pico-8 play session: mixed d-pad (fixed 12-tick cycle)

[t = 1 s] mixed d-pad (1.2s cycle ×~1): → ← ↑ ↓ + 🅾/❎ taps, ~1s
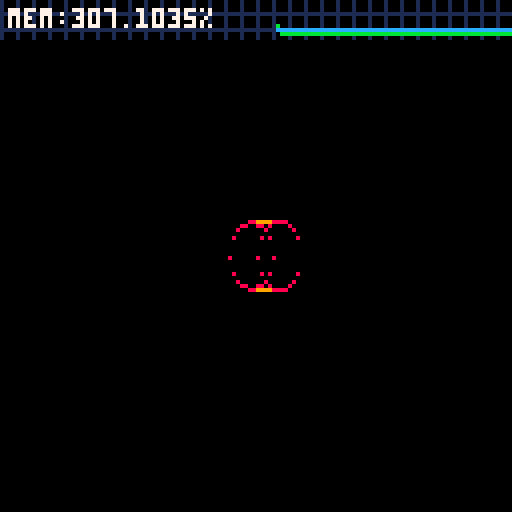
[t = 4 s] mixed d-pad (1.2s cycle ×~3): → ← ↑ ↓ + 🅾/❎ taps, ~4s
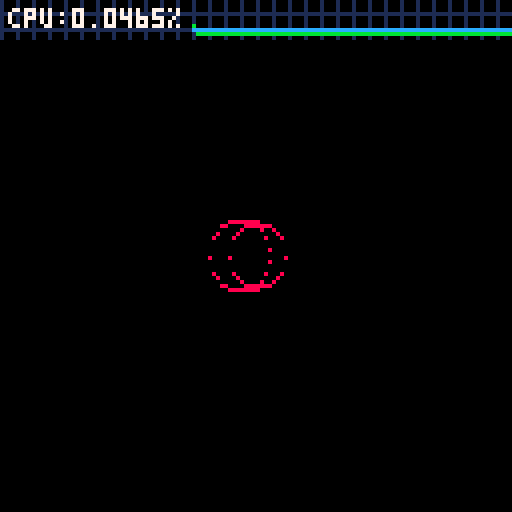
[t = 8 s] mixed d-pad (1.2s cycle ×~6): → ← ↑ ↓ + 🅾/❎ taps, ~8s
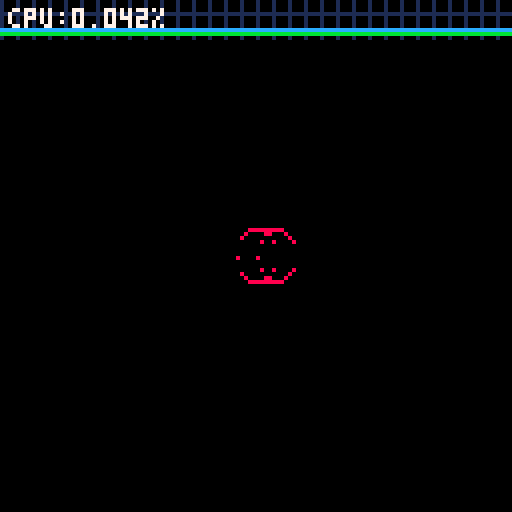

pico-8 cartridge
version 16
__lua__
-- 3d bench
-- by freds72

-- ywing: {} = 0.2724

-- game globals
local time_t,time_dt=0,0

-- register json context here
local _tok={
 ['true']=true,
 ['false']=false}
function nop() return true end
local _g={
	nop=nop}

-- json parser
-- from: https://gist.github.com/tylerneylon/59f4bcf316be525b30ab
local table_delims={['{']="}",['[']="]"}
local function match(s,tokens)
	for i=1,#tokens do
		if(s==sub(tokens,i,i)) return true
	end
	return false
end
local function skip_delim(str, pos, delim, err_if_missing)
 if sub(str,pos,pos)!=delim then
  if(err_if_missing) assert'delimiter missing'
  return pos,false
 end
 return pos+1,true
end
local function parse_str_val(str, pos, val)
	val=val or ''
	if pos>#str then
		assert'end of input found while parsing string.'
	end
	local c=sub(str,pos,pos)
	if(c=='"') return _g[val] or val,pos+1
	return parse_str_val(str,pos+1,val..c)
end
local function parse_num_val(str,pos,val)
	val=val or ''
	if pos>#str then
		assert'end of input found while parsing string.'
	end
	local c=sub(str,pos,pos)
	-- support base 10, 16 and 2 numbers
	if(not match(c,"-xb0123456789abcdef.")) return tonum(val),pos
	return parse_num_val(str,pos+1,val..c)
end
-- public values and functions.

function json_parse(str, pos, end_delim)
	pos=pos or 1
	if(pos>#str) assert'reached unexpected end of input.'
	local first=sub(str,pos,pos)
	if match(first,"{[") then
		local obj,key,delim_found={},true,true
		pos+=1
		while true do
			key,pos=json_parse(str, pos, table_delims[first])
			if(key==nil) return obj,pos
			if not delim_found then assert'comma missing between table items.' end
			if first=="{" then
				pos=skip_delim(str,pos,':',true)  -- true -> error if missing.
				obj[key],pos=json_parse(str,pos)
			else
				add(obj,key)
			end
			pos,delim_found=skip_delim(str, pos, ',')
	end
	elseif first=='"' then
		-- parse a string (or a reference to a global object)
		return parse_str_val(str,pos+1)
	elseif match(first,"-0123456789") then
		-- parse a number.
		return parse_num_val(str, pos)
	elseif first==end_delim then  -- end of an object or array.
		return nil,pos+1
	else  -- parse true, false
		for lit_str,lit_val in pairs(_tok) do
			local lit_end=pos+#lit_str-1
			if sub(str,pos,lit_end)==lit_str then return lit_val,lit_end+1 end
		end
		assert'invalid json token'
	end
end

local actors,cam,light={}

-- zbuffer (kind of)
local drawables
function zbuf_clear()
	drawables={}
end
function zbuf_draw()
	local objs={}
	for _,d in pairs(drawables) do
		local p=d.pos
		local x,y,z,w=cam:project(p.x,p.y,p.z)
		if z>0 then
			add(objs,{obj=d,key=z,x=x,y=y,z=z,w=w})
		end
	end
	-- z-sorting
	sort(objs)
	-- actual draw
	for i=1,#objs do
		local d=objs[i]
		d.obj:draw(d.x,d.y,d.z,d.w)
	end
end

function zbuf_filter(array)
	for _,a in pairs(array) do
		if not a:update() then
			del(array,a)
		else
			add(drawables,a)
		end
	end
end

function clone(src,dst)
	-- safety checks
	if(src==dst) assert()
	if(type(src)!="table") assert()
	dst=dst or {}
	for k,v in pairs(src) do
		if(not dst[k]) dst[k]=v
	end
	-- randomize selected values
	if src.rnd then
		for k,v in pairs(src.rnd) do
			-- don't overwrite values
			if not dst[k] then
				dst[k]=v[3] and rndarray(v) or rndlerp(v[1],v[2])
			end
		end
	end
	return dst
end

function lerp(a,b,t)
	return a*(1-t)+b*t
end
function rndlerp(a,b)
	return lerp(b,a,1-rnd())
end
function smoothstep(t)
	t=mid(t,0,1)
	return t*t*(3-2*t)
end
function rndrng(ab)
	return flr(rndlerp(ab.x,ab.y))
end
function rndarray(a)
	return a[flr(rnd(#a))+1]
end

-- [redacted]
function sort(data)
 for num_sorted=1,#data-1 do 
  local new_val=data[num_sorted+1]
  local new_val_key=new_val.key
  local i=num_sorted+1

  while i>1 and new_val_key>data[i-1].key do
   data[i]=data[i-1]   
   i-=1
  end
  data[i]=new_val
 end
end

function sqr_dist(a,b)
	local dx,dy,dz=b.x-a.x,b.y-a.y,b.z-a.z
	if abs(dx)>128 or abs(dy)>128 or abs(dz)>128 then
		return 32000
	end

	return dx*dx+dy*dy+dz*dz
end

-- world axis
local v_fwd,v_right,v_up={x=0,y=0,z=1},{x=1,y=0,z=0},{x=0,y=1,z=0}

function v_clone(v)
	return {x=v.x,y=v.y,z=v.z}
end
function v_dot(a,b)
	return a.x*b.x+a.y*b.y+a.z*b.z
end
function v_normz(v)
	local d=v_dot(v,v)
	if d>0.001 then
		d=sqrt(d)
		v.x/=d
		v.y/=d
		v.z/=d
	end
	return d
end

-- matrix functions
function m_x_v(m,v)
	local x,y,z=v.x,v.y,v.z
	v.x,v.y,v.z=m.m1*x+m.m5*y+m.m9*z+m.m13,m.m2*x+m.m6*y+m.m10*z+m.m14,m.m3*x+m.m7*y+m.m11*z+m.m15
end
-- 3x3 matrix mul (orientation only)
function o_x_v(m,v)
	local x,y,z=v.x,v.y,v.z
	v.x,v.y,v.z=m.m1*x+m.m5*y+m.m9*z,m.m2*x+m.m6*y+m.m10*z,m.m3*x+m.m7*y+m.m11*z
end
function m_x_xyz(m,x,y,z)
	return {
		x=m.m1*x+m.m5*y+m.m9*z+m.m13,
		y=m.m2*x+m.m6*y+m.m10*z+m.m14,
		z=m.m3*x+m.m7*y+m.m11*z+m.m15}
end
function make_m(x,y,z)
	local m={}
	for i=1,16 do
		m["m"+i]=0
	end
	m.m1,m.m6,m.m11,m.m16=1,1,1,1
	m.m13,m.m14,m.m15=x or 0,y or 0,z or 0
	return m
end

-- quaternion
function make_q(v,angle)
	angle/=2
	-- fix pico sin
	local s=-sin(angle)
	return {x=v.x*s,
	        y=v.y*s,
	        z=v.z*s,
	        w=cos(angle)}
end
function q_clone(q)
	return {x=q.x,y=q.y,z=q.z,w=q.w}
end
function m_from_q(q)
	local x,y,z,w=q.x,q.y,q.z,q.w
	local x2,y2,z2=x+x,y+y,z+z
	local xx,xy,xz=x*x2,x*y2,x*z2
	local yy,yz,zz=y*y2,y*z2,z*z2
	local wx,wy,wz=w*x2,w*y2,w*z2

	return {
		m1=1-(yy+zz),m2=xy+wz,m3=xz-wy,m4=0,
		m5=xy-wz,m6=1-(xx+zz),m7=yz+wx,m8=0,
		m9=xz+wy,m10=yz-wx,m11=1-(xx+yy),m12=0,
		m13=0,m14=0,m15=0,m16=1
	}
end

-- only invert 3x3 part
function m_inv(m)
	m.m2,m.m5=m.m5,m.m2
	m.m3,m.m9=m.m9,m.m3
	m.m7,m.m10=m.m10,m.m7
end
-- inline matrix invert
-- inc. position
function m_inv_x_v(m,v)
	local x,y,z=v.x-m.m13,v.y-m.m14,v.z-m.m15
	v.x,v.y,v.z=m.m1*x+m.m2*y+m.m3*z,m.m5*x+m.m6*y+m.m7*z,m.m9*x+m.m10*y+m.m11*z
end
function m_set_pos(m,v)
	m.m13,m.m14,m.m15=v.x,v.y,v.z
end
-- returns foward vector from matrix
function m_fwd(m)
	return {x=m.m9,y=m.m10,z=m.m11}
end
-- returns up vector from matrix
function m_up(m)
	return {x=m.m5,y=m.m6,z=m.m7}
end

-- models
local all_models=json_parse'{"junk1":{"c":3,"r":1.2},"junk2":{"c":3,"r":1.2},"generator":{"c":6,"r":2}}'
local dither_pat=json_parse'[0b1111111111111111,0b0111111111111111,0b0111111111011111,0b0101111111011111,0b0101111101011111,0b0101101101011111,0b0101101101011110,0b0101101001011110,0b0101101001011010,0b0001101001011010,0b0001101001001010,0b0000101001001010,0b0000101000001010,0b0000001000001010,0b0000001000001000,0b0000000000000000]'

function draw_actor(self,x,y,z,w)
	-- distance culling
	if w>1 then
		draw_model(self.model,self.m,x,y,z,w)
	else
		circfill(x,y,1,self.model.c)
	end
end

-- unpack models
local mem=0x1000
function unpack_int()
	local i=peek(mem)
	mem+=1
	return i
end
function unpack_float(scale)
	local f=(unpack_int()-128)/32	
	return f*(scale or 1)
end
-- valid chars for model names
local itoa='_0123456789abcdefghijklmnopqrstuvwxyz'
function unpack_string()
	local s=""
	for i=1,unpack_int() do
		local c=unpack_int()
		s=s..sub(itoa,c,c)
	end
	return s
end
function unpack_models()
	-- for all models
	for m=1,unpack_int() do
		local model,name,scale={},unpack_string(),unpack_int()
		flip()
		-- vertices
		model.v={}
		for i=1,unpack_int() do
			add(model.v,{x=unpack_float(scale),y=unpack_float(scale),z=unpack_float(scale)})
		end
		
		-- faces
		model.f={}
		for i=1,unpack_int() do
			local f={p0=unpack_int(),ni=i,vi={}}
			for i=1,unpack_int() do
				add(f.vi,unpack_int())
			end
			-- center point
			f.center={x=unpack_float(scale),y=unpack_float(scale),z=unpack_float(scale)}
			add(model.f,f)
		end

		-- normals
		model.n={}
		for i=1,unpack_int() do
			add(model.n,{x=unpack_float(),y=unpack_float(),z=unpack_float()})
		end
		
		-- n.p cache	
		model.cp={}
		for i=1,#model.f do
			local f,n=model.f[i],model.n[i]
			add(model.cp,v_dot(n,model.v[f.p0]))
		end

		-- merge with existing model
		all_models[name]=clone(model,all_models[name])
	end
end

function p01_trapeze_h(l,r,lt,rt,y0,y1)
 lt,rt=(lt-l)/(y1-y0),(rt-r)/(y1-y0)
 if(y0<0)l,r,y0=l-y0*lt,r-y0*rt,0 
	y1=min(y1,128)
	for y0=y0,y1 do
  rectfill(l,y0,r,y0)
  l+=lt
  r+=rt
 end
end
function p01_trapeze_w(t,b,tt,bt,x0,x1)
 tt,bt=(tt-t)/(x1-x0),(bt-b)/(x1-x0)
 if(x0<0)t,b,x0=t-x0*tt,b-x0*bt,0 
 x1=min(x1,128)
 for x0=x0,x1 do
  rectfill(x0,t,x0,b)
  t+=tt
  b+=bt
 end
end
function trifill(x0,y0,x1,y1,x2,y2,col)
 color(col)
 if(y1<y0)x0,x1,y0,y1=x1,x0,y1,y0
 if(y2<y0)x0,x2,y0,y2=x2,x0,y2,y0
 if(y2<y1)x1,x2,y1,y2=x2,x1,y2,y1
 if max(x2,max(x1,x0))-min(x2,min(x1,x0)) > y2-y0 then
  col=x0+(x2-x0)/(y2-y0)*(y1-y0)
  p01_trapeze_h(x0,x0,x1,col,y0,y1)
  p01_trapeze_h(x1,col,x2,x2,y1,y2)
 else
  if(x1<x0)x0,x1,y0,y1=x1,x0,y1,y0
  if(x2<x0)x0,x2,y0,y2=x2,x0,y2,y0
  if(x2<x1)x1,x2,y1,y2=x2,x1,y2,y1
  col=y0+(y2-y0)/(x2-x0)*(x1-x0)
  p01_trapeze_w(y0,y0,y1,col,x0,x1)
  p01_trapeze_w(y1,col,y2,y2,x1,x2)
 end
end

local color_lo={1,1,13,6,7}
local color_hi={0x11,0xd0,0x60,0x70,0x70}
local dither_pat={0b1111111111111111,0b0111111111111111,0b0111111111011111,0b0101111111011111,0b0101111101011111,0b0101101101011111,0b0101101101011110,0b0101101001011110,0b0101101001011010,0b0001101001011010,0b0001101001001010,0b0000101001001010,0b0000101000001010,0b0000001000001010,0b0000001000001000,0b0000000000000000}

function draw_model(model,m,x,y,z,w)

	-- cam pos in object space
	local cam_pos=v_clone(cam.pos)
	m_inv_x_v(m,cam_pos)
	
	-- faces
	local faces,p={},{}
	for i=1,#model.f do
		local f,n=model.f[i],model.n[i]
		-- viz calculation
		local d=n.x*cam_pos.x+n.y*cam_pos.y+n.z*cam_pos.z
		if d>=model.cp[i] then
			-- project vertices
			for _,vi in pairs(f.vi) do
				if not p[vi] then
					local v=model.v[vi]
					local x,y,z,w=v.x,v.y,v.z
					x,y,z,w=cam:project(m.m1*x+m.m5*y+m.m9*z+m.m13,m.m2*x+m.m6*y+m.m10*z+m.m14,m.m3*x+m.m7*y+m.m11*z+m.m15)
					p[vi]={x=x,y=y,z=z,w=w}
				end
			end
			-- distance to camera (in object space)
			local d=sqr_dist(f.center,cam_pos)

			-- register faces
			add(faces,{key=d,face=f})
		end
	end
	-- sort faces
	sort(faces)

	-- draw faces using projected points
	for _,f in pairs(faces) do
		f=f.face
		local c=max((#color_lo-1)*v_dot(model.n[f.ni],light.u))
		-- get floating part
		local cf=(#dither_pat-1)*(1-(c-flr(c)))
		fillp(dither_pat[flr(cf)+1])
		c=bor(color_hi[flr(c)+1],color_lo[flr(c)+1])
		local p0=p[f.vi[1]]
	 	for i=2,#f.vi-1 do
		 	local p1,p2=p[f.vi[i]],p[f.vi[i+1]]
		 	trifill(p0.x,p0.y,p1.x,p1.y,p2.x,p2.y,c)
		end
	end
	fillp()
end

local all_actors=json_parse'{"generator":{"model":"generator","update":"nop"},"ground_junk":{"rnd":{"model":["junk1","junk1","junk2"]},"update":"nop"}}'

function make_npc(p,v,src)
	-- instance
	local a=clone(all_actors[src],{
		pos=v_clone(p),
		q=make_q(v,0),
		draw=draw_actor
	})
	a.model=all_models[a.model]

	-- init orientation
	local m=m_from_q(a.q)
	m_set_pos(m,p)
	a.m=m
	return add(actors,a)
end

function make_light_actor(r)
	local a={
		pos={x=r,y=0,z=0},
		u={x=-1,y=0,z=0},
		update=function(self)
			local t=time_t/128
			self.pos={
				x=r*cos(t),
				y=0,
				z=-r*sin(t)
			}
			self.u={
				x=cos(t),
				y=0,
				z=-sin(t)
			}
			return true
		end,
		draw=function(self,x,y,z,w)
			circfill(x,y,max(1,0.2*w),7)
		end
	}
	return add(actors,a)
end

local wheel_v={
	{x=-1,y=0,z=-1},
	{x=1,y=0,z=-1},
	{x=0,y=0,z=-1},
	{x=-1,y=0,z=0},
	{x=1,y=0,z=0},
	}
local wheel_r={}
for i=0,127 do
	local t=2*i/127-1
	wheel_r[i]=sqrt(1-t*t)
end

function make_wheel(p,q)
	local a={
		pos=v_clone(p),
		q=q and q_clone(q) or make_q(v_up,0),
		update=function(self)
			self.m=m_from_q(self.q)
			m_set_pos(self.m,self.pos)
			return true
		end,
		draw=function(self,x0,y0,z0,w0)
			local p,m={},self.m

			-- cam pos in object space
			local cam_pos=v_clone(cam.pos)
			m_inv_x_v(m,cam_pos)

			local n={x=0,y=0,z=-1}
			local cn=n.x*cam_pos.x+n.y*cam_pos.y+n.z*cam_pos.z

			for vi=1,#wheel_v do
				local v=wheel_v[vi]
				local x,y,z,w=v.x,v.y,v.z
				x,y,z,w=cam:project(m.m1*x+m.m5*y+m.m9*z+m.m13,m.m2*x+m.m6*y+m.m10*z+m.m14,m.m3*x+m.m7*y+m.m11*z+m.m15)
				add(p,{x=x,y=y,z=z,w=w})
			end

			-- draw middle slice
			local a0,b0=p[3],{x=x0,y=y0,z=z0,w=w0}
			if a0.x>b0.x then
				a0,b0=b0,a0
			end
			local t,invdx=0,1/(b0.x-a0.x)
			for x=a0.x,b0.x do
				local w=lerp(a0.w,b0.w,t)
				-- rectfill(x,a.y-w,x,a.y+w-1,1)
				pset(x,a0.y-w,9)
				pset(x,a0.y+w,9)
				t+=invdx
			end						

			-- draw ext side
			local a,b=p[1],p[2]
			if a.x>b.x then
				a,b=b,a
			end
			if(cn<=0) pal(7,1)
			local t,invdx=0,1/(b.x-a.x)
			for x=a.x,b.x do
				local w=lerp(a.w,b.w,t)
				local u=t*b.w/w
				local r=w*wheel_r[mid(flr(128*u),0,127)]
				-- rectfill(x,a.y-r,x,a.y+r-1,1)
				pset(x,a.y-r,8)
				pset(x,a.y+r,8)
				--sspr(16*u,0,1,16,x,a.y-w,1,2*w)
				t+=invdx
			end

			-- draw int side
			a,b=p[4],p[5]
			if a.x>b.x then
				a,b=b,a
			end
			pal(7,1)
			local t,invdx=0,1/(b.x-a.x)
			for x=a.x,b.x do
				local w=lerp(a.w,b.w,t)
				local u=t*b.w/w
				-- sspr(16*u,0,1,16,x,a.y-w,1,2*w)
				local r=w*wheel_r[mid(flr(128*u),0,127)]
				--rectfill(x,a.y-r,x,a.y+r-1,1)
				pset(x,a.y-r,8)
				pset(x,a.y+r,8)
				t+=invdx
			end
			pal()
		end
	}
	return add(actors,a)
end

function make_cam(f,x0,y0)
	x0,y0=x0 or 64,y0 or 64
	local c={
		pos={x=0,y=0,z=3},
		q=make_q(v_up,0),
		focal=f,
		update=function(self)
			self.m=m_from_q(self.q)
			m_inv(self.m)
		end,
		track=function(self,pos,q)
			self.pos=v_clone(pos)
			self.q=q
		end,
		project=function(self,x,y,z)
			-- world to view
			x-=self.pos.x
			y-=self.pos.y
			z-=self.pos.z
			local v=m_x_xyz(self.m,x,y,z)
			-- distance to camera plane
			if(v.z<0.001) return nil,nil,-1,nil
			-- view to screen
 			local w=self.focal/v.z
 			return x0+v.x*w,y0-v.y*w,v.z,w
		end
	}
	return c
end

local cam_angle,cam_dist=0.15,8

function _update60()
	time_t+=1
	time_dt+=1
	
	zbuf_clear()
	
	zbuf_filter(actors)
	
	-- must be done after update loop
	if(btn(0)) cam_angle+=0.01
	if(btn(1)) cam_angle-=0.01
	if(btn(2)) cam_dist+=0.1
	if(btn(3)) cam_dist-=0.1
	cam_dist=mid(cam_dist,1,32)
	
	local q=make_q(v_up,cam_angle)
	local m=m_from_q(q)
	cam:track(m_x_xyz(m,0,0,-cam_dist),q)
	cam:update()
end

function _draw()
	cls(0)

	zbuf_draw()

	time_dt=0
	
	if(draw_stats) draw_stats()
end


function _init()
	-- read models from map data
	unpack_models()
	
	cam=make_cam(64)
	
	--light=make_light_actor(5)

	make_wheel({x=0,y=0,z=0})
end

-->8
-- stats
local cpu_stats={}

function draw_stats()
	-- 
	fillp(0b1000100010001111)
	rectfill(0,0,127,9,0x10)
	fillp()
	local cpu,mem=stat(1),stat(0)
	cpu_stats[time_t%128+1]={flr(100*cpu),flr(100*(mem/2048))}
	for i=1,128 do
		local s=cpu_stats[(time_t+i)%128+1]
		if s then
			-- cpu
			local c,sy=11,s[1]
			if(sy>100) c=8 sy=100
			pset(i-1,9-9*sy/100,c)
		 -- mem
			c,sy=12,s[2]
			if(sy>90) c=8 sy=100
			pset(i-1,9-9*sy/100,c)
		end
	end
	if time_t%120>60 then
		print("cpu:"..cpu.."%",2,2,7)
	else
		print("mem:"..mem.."%",2,2,7)
	end
end
__gfx__
00001111111100000000000000000000000000000000000000000000000000000000000000000000000000000000000000000000000000000000000000000000
00111111111111000000000000000000000000000000000000000000000000000000000000000000000000000000000000000000000000000000000000000000
01111111111111100000000000000000000000000000000000000000000000000000000000000000000000000000000000000000000000000000000000000000
01111111111111100000000000000000000000000000000000000000000000000000000000000000000000000000000000000000000000000000000000000000
11111111111111110000000000000000000000000000000000000000000000000000000000000000000000000000000000000000000000000000000000000000
11111177771111110000000000000000000000000000000000000000000000000000000000000000000000000000000000000000000000000000000000000000
11111777777111110000000000000000000000000000000000000000000000000000000000000000000000000000000000000000000000000000000000000000
11111777777111110000000000000000000000000000000000000000000000000000000000000000000000000000000000000000000000000000000000000000
11111777777111110000000000000000000000000000000000000000000000000000000000000000000000000000000000000000000000000000000000000000
11111777777111110000000000000000000000000000000000000000000000000000000000000000000000000000000000000000000000000000000000000000
11111177771111110000000000000000000000000000000000000000000000000000000000000000000000000000000000000000000000000000000000000000
11111111111111110000000000000000000000000000000000000000000000000000000000000000000000000000000000000000000000000000000000000000
01111111111111100000000000000000000000000000000000000000000000000000000000000000000000000000000000000000000000000000000000000000
01111111111111100000000000000000000000000000000000000000000000000000000000000000000000000000000000000000000000000000000000000000
00111111111111000000000000000000000000000000000000000000000000000000000000000000000000000000000000000000000000000000000000000000
00001111111100000000000000000000000000000000000000000000000000000000000000000000000000000000000000000000000000000000000000000000
00000000000000000000000000000000000000000000000000000000000000000000000000000000000000000000000000000000000000000000000000000000
00000000000000000000000000000000000000000000000000000000000000000000000000000000000000000000000000000000000000000000000000000000
00000000000000000000000000000000000000000000000000000000000000000000000000000000000000000000000000000000000000000000000000000000
00000000000000000000000000000000000000000000000000000000000000000000000000000000000000000000000000000000000000000000000000000000
00000000000000000000000000000000000000000000000000000000000000000000000000000000000000000000000000000000000000000000000000000000
00000000000000000000000000000000000000000000000000000000000000000000000000000000000000000000000000000000000000000000000000000000
00000000000000000000000000000000000000000000000000000000000000000000000000000000000000000000000000000000000000000000000000000000
00000000000000000000000000000000000000000000000000000000000000000000000000000000000000000000000000000000000000000000000000000000
00000000000000000000000000000000000000000000000000000000000000000000000000000000000000000000000000000000000000000000000000000000
00000000000000000000000000000000000000000000000000000000000000000000000000000000000000000000000000000000000000000000000000000000
00000000000000000000000000000000000000000000000000000000000000000000000000000000000000000000000000000000000000000000000000000000
00000000000000000000000000000000000000000000000000000000000000000000000000000000000000000000000000000000000000000000000000000000
00000000000000000000000000000000000000000000000000000000000000000000000000000000000000000000000000000000000000000000000000000000
00000000000000000000000000000000000000000000000000000000000000000000000000000000000000000000000000000000000000000000000000000000
00000000000000000000000000000000000000000000000000000000000000000000000000000000000000000000000000000000000000000000000000000000
00000000000000000000000000000000000000000000000000000000000000000000000000000000000000000000000000000000000000000000000000000000
00000000000000000000000000000000000000000000000000000000000000000000000000000000000000000000000000000000000000000000000000000000
00000000000000000000000000000000000000000000000000000000000000000000000000000000000000000000000000000000000000000000000000000000
00000000000000000000000000000000000000000000000000000000000000000000000000000000000000000000000000000000000000000000000000000000
00000000000000000000000000000000000000000000000000000000000000000000000000000000000000000000000000000000000000000000000000000000
00000000000000000000000000000000000000000000000000000000000000000000000000000000000000000000000000000000000000000000000000000000
00000000000000000000000000000000000000000000000000000000000000000000000000000000000000000000000000000000000000000000000000000000
00000000000000000000000000000000000000000000000000000000000000000000000000000000000000000000000000000000000000000000000000000000
00000000000000000000000000000000000000000000000000000000000000000000000000000000000000000000000000000000000000000000000000000000
00000000000000000000000000000000000000000000000000000000000000000000000000000000000000000000000000000000000000000000000000000000
00000000000000000000000000000000000000000000000000000000000000000000000000000000000000000000000000000000000000000000000000000000
00000000000000000000000000000000000000000000000000000000000000000000000000000000000000000000000000000000000000000000000000000000
00000000000000000000000000000000000000000000000000000000000000000000000000000000000000000000000000000000000000000000000000000000
00000000000000000000000000000000000000000000000000000000000000000000000000000000000000000000000000000000000000000000000000000000
00000000000000000000000000000000000000000000000000000000000000000000000000000000000000000000000000000000000000000000000000000000
00000000000000000000000000000000000000000000000000000000000000000000000000000000000000000000000000000000000000000000000000000000
00000000000000000000000000000000000000000000000000000000000000000000000000000000000000000000000000000000000000000000000000000000
00000000000000000000000000000000000000000000000000000000000000000000000000000000000000000000000000000000000000000000000000000000
00000000000000000000000000000000000000000000000000000000000000000000000000000000000000000000000000000000000000000000000000000000
00000000000000000000000000000000000000000000000000000000000000000000000000000000000000000000000000000000000000000000000000000000
00000000000000000000000000000000000000000000000000000000000000000000000000000000000000000000000000000000000000000000000000000000
00000000000000000000000000000000000000000000000000000000000000000000000000000000000000000000000000000000000000000000000000000000
00000000000000000000000000000000000000000000000000000000000000000000000000000000000000000000000000000000000000000000000000000000
00000000000000000000000000000000000000000000000000000000000000000000000000000000000000000000000000000000000000000000000000000000
00000000000000000000000000000000000000000000000000000000000000000000000000000000000000000000000000000000000000000000000000000000
00000000000000000000000000000000000000000000000000000000000000000000000000000000000000000000000000000000000000000000000000000000
00000000000000000000000000000000000000000000000000000000000000000000000000000000000000000000000000000000000000000000000000000000
00000000000000000000000000000000000000000000000000000000000000000000000000000000000000000000000000000000000000000000000000000000
00000000000000000000000000000000000000000000000000000000000000000000000000000000000000000000000000000000000000000000000000000000
00000000000000000000000000000000000000000000000000000000000000000000000000000000000000000000000000000000000000000000000000000000
00000000000000000000000000000000000000000000000000000000000000000000000000000000000000000000000000000000000000000000000000000000
00000000000000000000000000000000000000000000000000000000000000000000000000000000000000000000000000000000000000000000000000000000
00000000000000000000000000000000000000000000000000000000000000000000000000000000000000000000000000000000000000000000000000000000
c090f001c0f131e1f1c0d110f16738f8673898273848c63848962878a628d8e6282937283908080a4708e99608792608c8260847960896470826080806c80826
790896e90847e908c8790879c808e90a0808060808261808962808473808083808c83808792808e91808000050510291614010800a060a0a060606060606060a
6908696908a6a608a6a6086950504050807060080808104010506020c9e60820402060703008e64630403070804046e60850405010408008e6c950080a08f998
080898161698080898f930f1410110f3d89708379708270887e80887377808d87808e80888270888e9c708e908c7e94808e9084826c7082608c7264808260848
2608a526bad626ba3926086a2655392655d6e908a5e9bad6e9ba39e9086ae95539e955d6080809a768e867a88857b80867a887a768278708e8870827a7a7e867
6788575708676787a7a7270887e808278808070808278708872768a7e8a86788b85708a8678768a7278808e88808276868e8a8a888b8b808a8a8876868270888
e808e88808090808e8870888271360406040a0b05938d770407060b0c059383810401070c09059d7384040401090a059d7d75040508001f0b6383880408020d0
01b6d73820402030e0d0b6d7d730403050f0e0b638d7d340d3c3f102b7d848b330b3d1e1e748f8e340e3d30212b7d8c7c340c3b3e1f1c7a8b8f340f3e31222c7
a857f140f1e132806748b8224022123042674857e130e1d132c728f880408032526267c7b842404230829267c757323032d152c7e7f882408272c2d2b737c762
406252a2b2c767b892409282d2e2c7675772407262b2c2b73748523052d1a2e7c7f8b240b2a2f2034867b8e240e2d22333486757c240c2b20313583748a230a2
d1f228c7f8d240d2c213235837c7334033234053a8c75730403020728247a7b7f230f2d14348e7f83040301202504768b7034003f24370a8c7b85340534093a3
a8485720402080627247a758433043d1634828f842804292e23353a3f32208082750405002f180476858704070436373a848b8a340a393e3f348a85783408373
c3d358d848633063d1b32848f893409383d3e358d8c773407363b3c348a8b8404040608393c868b7604060707383c86858104010130370c8a758404040231310
c8a7b7135879b65879595896595896b6b77959b79659b796b6b779b647d988d788f947d9877769697769a6a69869a698a68738f9a67769a677a687d7f9473687
77a66977a6a6473688d787f998a66998a6a6c836883887f9c836876977a636478788d7f936c8876977696998a63647888838f908080636c8886998699869a6c8
d9883888f9c8d987986969d9c887d9c888d94788d94787503222419121101453799653790853793b75c80875c8e5c639e5f658e5c63908f6580827e808c639c4
f658c427e8c4bc7996bc7908bc793b9ac8089ac8e54939e51958e5493908195808e8e8084939c41958c4e8e8c453969653960853963b7547087547e5c6d6e5f6
b7e5c6d608f6b708272708c6d6c4f6b7c42727c4bc9696bc9608bc963b9a47089a47e549d6e519b7e549d60819b708e8270849d6c419b7c4e827c437377537e8
753737d837e8d8d83775d8e875d837d8d8e8d8a7b7aea758ae68b7ae6858ae08f7df925040506080402609f6b040b06070c0d6c855c040c090a0d0079866a040
a080b0d0f61966703070605056c8e540404080a09066c808214021115131e909f681408191413139c855914091a17161099866714071a1815119196641304121
31b9c8e5114011617151a9c808f140f1e122022607f6524052621202d64755624062724232077766424042725222f6f666123012f1025647e5e140e132422266
4708c240c2d2f2b2e907f6234023d2e233394755334033031343097766134013f2234319f666e230e2d2c2b947e5b240b2f21303a94708534053638373370827
c340c3b3f304a8088bb340b3c3a393d80827934093a36353080875734073b39353083727c340c38363a308e827043004f31448f72fb340b373d3f308779b8340
83c304e308989b73407383e3d367088bf330f3d31408c72fe330e3041408282fd330d3e314c7f72fb030b0c0d0f6c8c45230527262f647c423302333431947c4
813081a19119c8c49267e90806c708e9570879790808080608080aa8e9080ac70826570896790808080608080a672608064808e9b80879960808080608080aa8
26080a480826b80896960808080608080a0608080a08280a0808080806080608080a08e908a8080638080a3806082808166808e9a82608a80808060808060808
06080806504222419121100667d72567682567d72a67682aa8d725a86825a8d72aa8682a98d7bd77d85a7838cdf697fa77d7bd9738cd98d85a1997faa818e5a8
18570a18e50a185787682687688788682688688787a82687a88788a82688a8879a47480a97480a38489a88481b38481b97489a87a83ab7a83a18a89a48a8ea18
a8eab7a89a47f40a97f40a38f49a88f41b38f41b97f49ab7446ac7446a08449a1844ba0844bac7449a47d10a97d10a38d19a88d11b38d11b97d16718e5671857
0618e5061857754748069748063848758848f43848f497487587a8d5b7a8d518a87548a82518a825b7a87547f40697f40638f47588f4f438f4f497f475b744a5
c744a5084475184455084455c7447547d10697d10638d17588d1f438d1f497d1c708cd4808cdc7083e48083e931040102040306728a7a040a0f0b0e008880c70
4070806050a828a750405060201008282530403070501008d7a78040804020600868a7c040c0a0e0d05728fb70407030c00108b7aa014001c0d09008b73c3040
3040a0c047287a8040807001f0c8287af040f00190b0b828fb40404080f0a008a84a904090d0e0b00808cdc140c1a191b108a8d651405171b191088826814081
61a1c108888771407181c1b18888d66140615191a18788d6d140d1328222ca8778124012726202ca4878f140f15242e11ae7782240228272120be77802400262
52f15a4878e140e14232d15a8778224022e292d1da67a6024002c2d212da58a6e140e1a2b2f10ae7a6124012d2e2221be7a6f140f1b2c2024a58a6d140d192a2
e14a67a6924092f203a25a87a4e240e243f292ca87a4c240c22333d2ca38a4a240a20313b22ae7a4d240d23343e2fae7a4b240b21323c25a38a4426042526272
82329ae7a8f340f344a454458778344034248494454878144014046474f5e7784440443494a405e778244024147484b54878044004f35464b58778444044f3b4
053567a624402434f4e43558a604400414d4c406e7a63440344405f4f4e7a614401424e4d4c558a6f340f304c4b4c567a6b440b4c42515b587a4054005b41565
4587a4e440e4f455454538a4c440c4d43525e5e7a4f440f405655515e7a4d440d4e44535b538a464606454a494847475e7a89306080808f9680a080808080608
0608080a0836d848081677080638364847d94847d9d84808d8360887f9080a0808080608080a0a0808060808e88619e88919560819b908192789192786190946
0809c9080608080a080807c908074608278617e88617e88917460817c9081727891708080a278619278919b90819560819e88919e8861907460807c9080a0808
06080809c908094608e88617278617278917c90817460817e8891708080a4071a121a110b77ab7087a8708ba8708ca9708baa708bab708ba87083b88083bb808
4ba8084b98084b88080b88080bb808b9e808a90808f908080a38084a38085a0808aa08085ae808e9e80879a80879080829080829a808b8a808b8a808b89808d8
7808e85808e84808f83808e81808d81808b80808f70808f7480888480888580888580868880858a80858c80858d80868e80878e808ba0808bae8084be8087bd8
087b78085b68086b4808db4808db08084b08080b58080b08088bb8088b8808dba7088ba7087ba7087b97089b7708bb5708bb4708bb3708bb1708ab17088b0708
ca07084b47085b57085b57082b87081ba7081bc7082bd7083be7084be708dbe7082a07082ae708bae708ead7080bb7080b9708ea7708ca6708da47087a57087a
070899b708795708b95708d9e7081a0708c90708b93708793708690708a8670888070848070809070859e70848e70868870888e708c8e708e88708f8e708c807
082ab8080a58084a580819070869e708f7e708b9a808000060f102d1d101f110c0d83ba9d83bda373ba9373bda0a080a0a080606080606080aa90ca9a90c1766
0c17660ca950904090c0b0a0080c586040605090a0d9d92880408070b0c036d92870407060a0b008e986804080c0905008e9d950080a080a3808063808088816
08380a70f1d10191e0313060b00a060b0a060706060706060b0a080b0a080706080706080b67060b0a37070a3768000040120191f1108108080a960879060808
9608960808067908960a0808790879083969073909a639080739070839a60939076939080939090868095768b8076808576857086807b86857096808b868b801
80408001f0708998a8604060e0d050a89886404040c0b030869867204020a09010679889104010900180a89889704070f0e060899867504050d0c04067988630
4030b0a0208698a8c040c04131b0f6d897a040a021119097d81990409011810178d819f040f07161e019d897d040d05141c097d8f6b040b03121a0f6d8780140
018171f019d878e040e06151d078d8f601b9d8b8b8d85656d85757d8b9b8d8b9b9d85757d85656d8b8b9e8b8b8e85657e85656e8b8b8e8b9b9e85756e85757e8
b9708111c071e0a19130763bc77b3b87fa3b871a8bf77bcbd7facbd7d98b487bcb68facb68d93b787b3bb8fa3bb81afa487bba68faba688afaf77bbad7fabad7
8aba488a4bd79969a8d8ba488a7a68190a68e996783a26783ad5c83ad5293a26793a96793ad6293ad6c83a56f8f9bad78a98687c77481e844829844886d548a4
0848f33a48a48b48868b482998481e08c80977c8d817c85817c8b777c83708c80798c837f8c8b7f8c85898c8d87727d81727581727b7772737082707982737f8
27b7f827589827d808270977d71e84d72984d786d5d7a408d7f33ad7a48bd7868bd72998d71e98977c77687c77977cba488a4bd7994b489948b8b6c7b8b648a8
36c7a836c78875488875c798f54898f5c8b8e658b8b6f8a87688a846d888954988c5a89806199836b7b8b647b8e687a84617a876c688c5378895f69836679806
932040201040507bc73b3040302050608bb77a504050407080ab183b604060508090cb186a80408070a0b07b783b90409080b0c08b887ac040c0b0e0f00b989a
b040b0a0d0e00b783b4060401001d0a0703b187bf050f0e0112161ba18bae040e0d00111da183b2140211120300ba79a1140110110200bc73b30303041211bb7
1a60306041306bb7d9c040c0f081514a98b9904090c051719a9869f030f061816a683ae2a0e2f203132333435363d208c808f3a0f3e3d3c3b3a3938373040827
0842504252f2e2b48668dad250d26332b4e20898aaa240a2b253438a78e7924092a243330a7856824082923323c8787572407282231347787562406272130306
78565240526203f28578e794709422e484e3f3a48997da14401442b4c477082d24502414c473838697da3440342483938597e74440443493a306875654405444
__map__
3a3b747857460446453b3c8c7857470447463c3da07865480448473d3ea8797e3705374c4a3f408076aa4c044c4b234a8080c72304232c494a8980d22504252441425f80b926042625424348807d2704272643445280592804282744456f80452904292845469180452a042a294647ae80592b042b2a4748b8807d2c042c4d22
499a80c44f044f2b484eb68096090509174f1406b38398530453525051808a6754045455575680885b5b045b5a58598a8a695c045c5d5f5e8f885e630463626061768a6964046465676671885e1609162c36352b4f1715189986a9398f668c9064809e808ca080808f9a8c909c80709c80719a8c8080a060808062808c706480
71668c6a6d73886571789d8b889c726c809980a0808060807b9f8380a083869f80859f7d82a07b7ea07b7b9f7d7a9f80866184a080807a61847861807a617c7e617982617986617c8861808060848080a060808065809160808066806d7680628a80629a806da080809b80919b80918f7f6480a07b80a07b82a07b82a07b7ea0
7b7ea07b859f8309121019101d0c1f1a1d051c7a7a7a7a867a7a7a867a8686867a7a86867a867a868686867d838d7d7d8d837d8d83838d737d83737d7d73837d7383837d7d737d8373838373837d738d83838d7d838d7d7d8d837d80508a78507b88507b8090801902040204100f778580080408070b0c858089080408061815
898580060406021213808577030403070501807a800804080402068086800a040a090c0b80808d070407030a0b807b89040404080c0980858903040304090a7b80890e040e0f100d738080030403010e0d777b80040404030d10778085010401020f0e77807b1404141312118080730504050613148580770204020111127b80
77010401051411807b771604161518178d808007040708151689808506040605171889807b050405071617897b801903191c1b826c811b031b1c1a806c7d1a031a1c197e6c8119729d809d808e8e9d80809d7280608080a0808080a080638e809d8e63808e60808072638072809d7280638080609d8072638072806372a08080
8e809d8e80638e63809c8290808260648290051f1410230301428d79807379807280728e80727387808d87808e8088728088a17b80a18075a18580a180855f7b805f80755f85805f80858080907a868e768a88758b80768a787a806978808e7a7a8e76768875758076767880788e807288807080807278867a8e8a76888b7580
8a767886806988808e86868e8a8a888b8b808a8a7880888e808e88809080808e78808069939b8ca19098a1709893658c936560a17055a19055939b607a80599d80636380638680596d9b8c5f90985f70986d658c6d65605f70555f90556d9b6030060406040a0b97837a070407060b0c978383010401070c09977d8304040401
090a977d7a05040508100f698383080408020d10697d83020402030e0d697d7a030403050f0e69837a2c042c2b13147b8d842a032a11127e848f2d042d2c14157b8d7c2b042b2a12137c8a8b2303232404897c7113041312170876848b2e042e2d292484867112031211177c828f080408171819767c8b17031711187c7e8f1b
041b1a1e1f7b737c190419181c1d7c768b1a041a191d1e7b7384180318111c7e7c8f1d041d1c202184768b1e041e1d21228573841c031c1120827c8f1f041f1e222385737c1504152d2e167c8671030403021a1b747a792003201125847e8f0304031514057486792104212025078a7c8b02040208191a747a85250325112684
828f24032429048984710504051413087486850704072526278a848b240424231f2e847a71280428272b2c858d84260326112a82848f290429282c2d858d7c270427262a2b848a8b0404040628298c86790604060727288c86850104012221078c7a850404042322018c7a791b041b162e1f7c7a711603160315778471160316
1b03777c7130839d728397968369968363727d97967d69967d63727d9d72749d887d889f749d787796966d93916a89967a689478839f6a7796787d9f746378776a967463887d789f896a968c638883789f8c637886689464727a887d9f648e7a96779663748888839f6d6d91638c889689967a98948c9d8883889f8c9d788996
969c8e7a9d8c889d74889c727a869894936d9193939100000000000000000000000000000000000000000000000000000000000000000000000000000000000000000000000000000000000000000000000000000000000000000000000000000000000000000000000000000000000000000000000000000000000000000000
